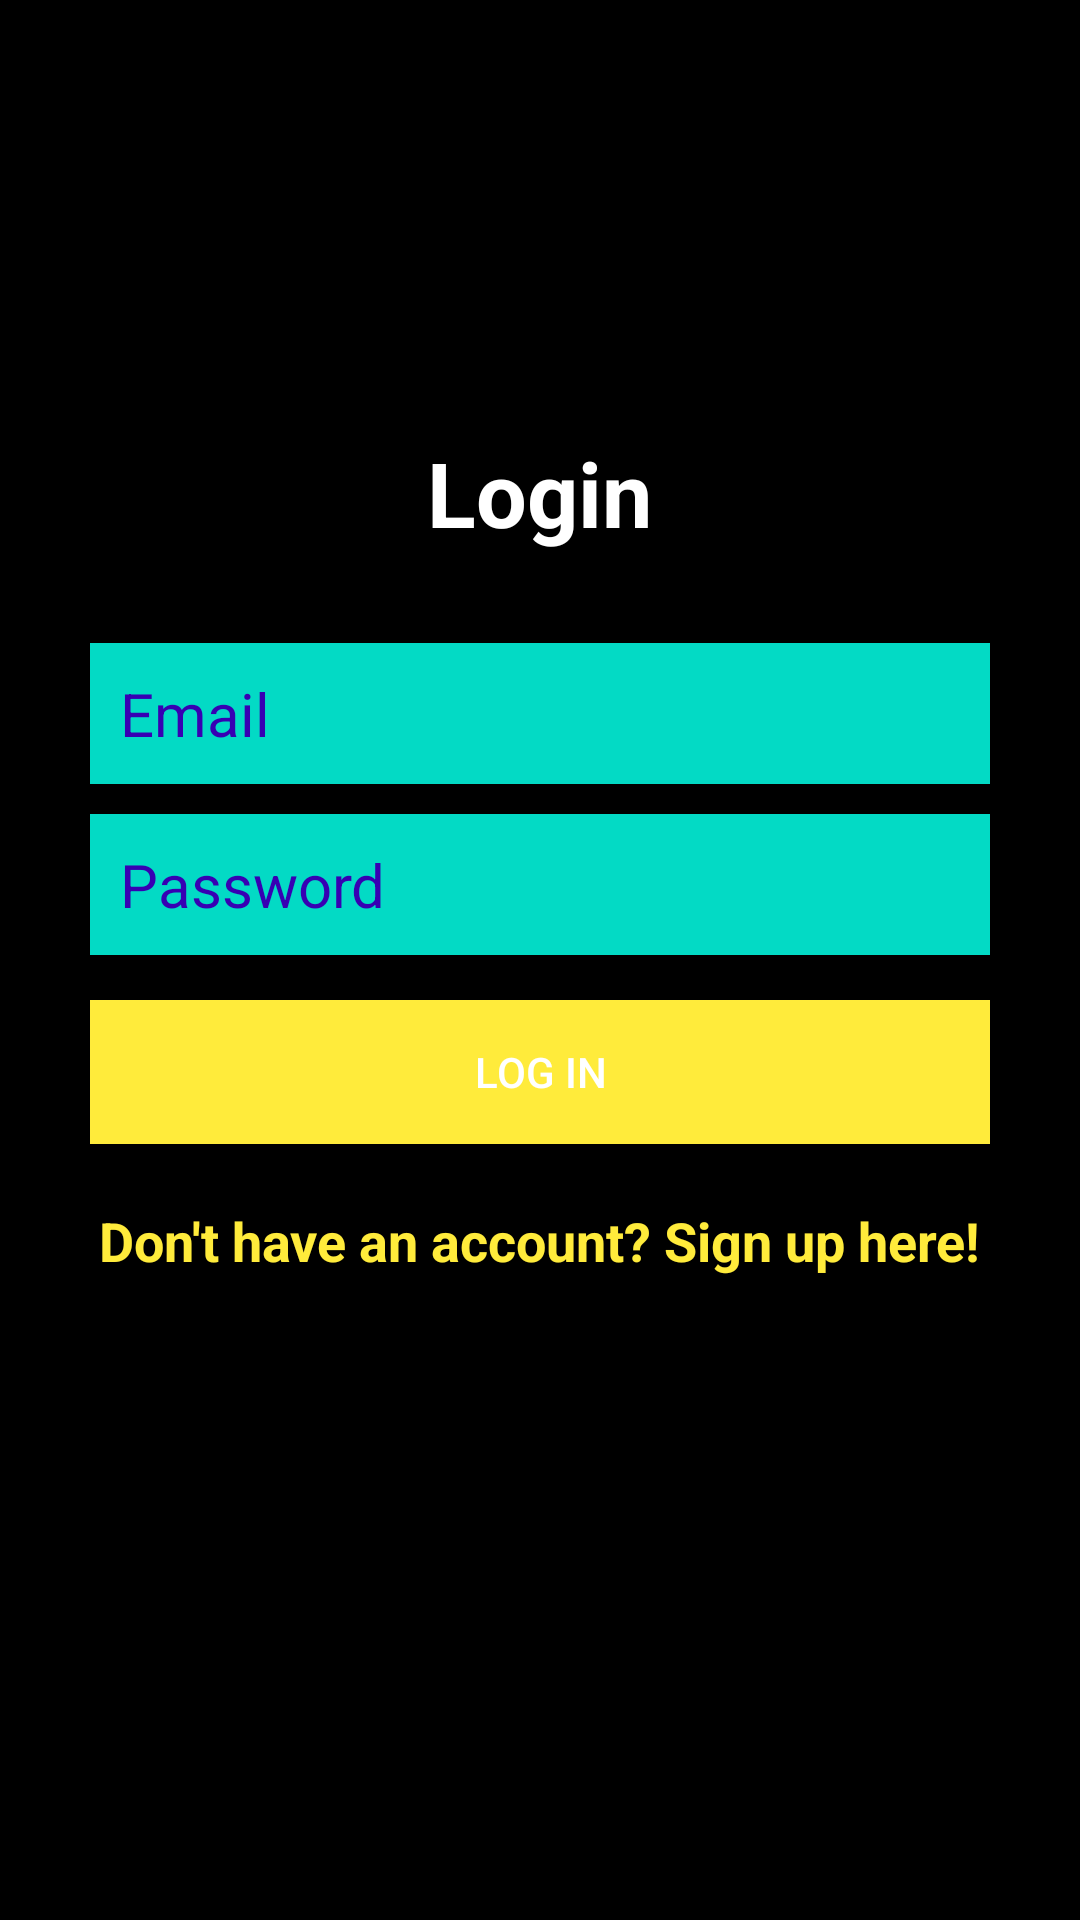

This screen was rendered from an Android layout file. Write that file and the resources it references.
<!-- AndroidManifest.xml: application theme Theme.Gamify -->
<!-- res/layout/activity_login.xml -->
<?xml version="1.0" encoding="utf-8"?>
<RelativeLayout xmlns:android="http://schemas.android.com/apk/res/android"
    xmlns:app="http://schemas.android.com/apk/res-auto"
    xmlns:tools="http://schemas.android.com/tools"
    android:layout_width="match_parent"
    android:layout_height="match_parent"
    tools:context=".ui.LoginActivity"
    android:background="@color/black">

    <LinearLayout
        android:layout_width="match_parent"
        android:layout_height="wrap_content"
        android:orientation="vertical"
        android:layout_centerVertical="true"
        android:layout_centerHorizontal="true"
        android:padding="30dp"
        android:id="@+id/linearLayout">

        <EditText
            android:id="@+id/emailEditText"
            android:layout_width="match_parent"
            android:layout_height="wrap_content"
            android:background="@color/teal_200"
            android:hint="Email"
            android:inputType="textEmailAddress"
            android:nextFocusDown="@+id/passwordEditText"
            android:padding="10dp"
            android:layout_marginBottom="10dp"
            android:textColor="@android:color/black"
            android:textColorHint="@color/purple_700"
            android:textSize="20sp" />

        <EditText
            android:id="@+id/passwordEditText"
            android:layout_width="match_parent"
            android:layout_height="wrap_content"
            android:background="@color/teal_200"
            android:hint="Password"
            android:inputType="textPassword"
            android:nextFocusDown="@+id/passwordEditText"
            android:padding="10dp"
            android:textColor="@android:color/black"
            android:textColorHint="@color/purple_700"
            android:textSize="20sp" />


        <Button
            android:id="@+id/passwordLoginButton"
            android:layout_width="match_parent"
            android:layout_height="wrap_content"
            android:padding="10dp"
            android:text="Log in"
            android:background="@color/accent"
            android:layout_marginTop="15dp"
            android:textColor="@color/white" />

        <TextView
            android:layout_width="wrap_content"
            android:layout_height="wrap_content"
            android:layout_marginTop="20dp"
            android:textColor="@color/accent"
            android:textStyle="bold"
            android:textSize="18sp"
            android:text="Don't have an account? Sign up here!"
            android:id="@+id/registerTextView"
            android:layout_gravity="center_horizontal" />

    </LinearLayout>

    <TextView
        android:layout_width="wrap_content"
        android:layout_height="wrap_content"
        android:text="Login"
        android:textColor="@color/white"
        android:textSize="30dp"
        android:textStyle="bold"
        android:layout_above="@+id/linearLayout"
        android:layout_centerHorizontal="true" />

</RelativeLayout>
<!-- resources referenced by this layout -->
<resources>
  <color name="accent">#FFEB3B</color>
  <color name="black">#FF000000</color>
  <color name="purple_700">#FF3700B3</color>
  <color name="teal_200">#FF03DAC5</color>
  <color name="white">#FFFFFFFF</color>
  <style name="Theme.Gamify" parent="Theme.MaterialComponents.Light.DarkActionBar">
          
          <item name="colorPrimary">@color/purple_500</item>
          <item name="colorPrimaryVariant">@color/purple_700</item>
          <item name="colorOnPrimary">@color/white</item>
          
          <item name="colorSecondary">@color/teal_200</item>
          <item name="colorSecondaryVariant">@color/teal_700</item>
          <item name="colorOnSecondary">@color/black</item>
          
          <item name="android:statusBarColor" tools:targetApi="l">?attr/colorPrimaryVariant</item>
          
      </style>
  <color name="purple_500">#FF6200EE</color>
  <color name="teal_700">#FF018786</color>
</resources>
